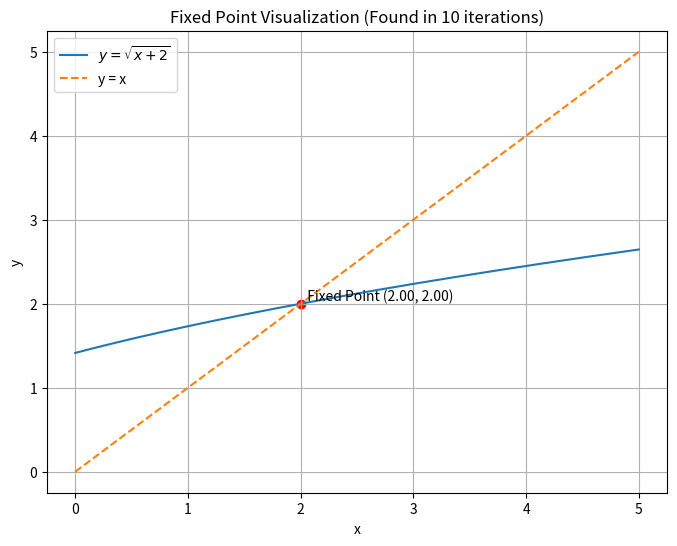

Here is the Python script that generated this plot:
import matplotlib.pyplot as plt
import numpy as np


def find_fixed_point(f, x0, alpha, max_iterations=1000, eps=1e-6):
    for el in range(max_iterations):
        x1 = x0 + alpha * (f(x0) - x0)
        if abs(x1 - x0) < eps:
            return x1, el
        x0 = x1
    return x1, max_iterations

# The function for which we are finding the fixed point
def example_function_7(x):
    return np.sqrt(x + 2)

# Find the fixed point for the function
fixed_point, iterations = find_fixed_point(example_function_7, 2.5, 1)

# Define the range for x values
x_values = np.linspace(0, 5, 400)
y_values = example_function_7(x_values)

# Plotting
plt.figure(figsize=(8, 6))
plt.plot(x_values, y_values, label=r"$y = \sqrt{x + 2}$")
plt.plot(x_values, x_values, label="y = x", linestyle='--')
plt.scatter([fixed_point], [fixed_point], color='red')
plt.text(fixed_point, fixed_point, f'  Fixed Point ({fixed_point:.2f}, {fixed_point:.2f})', verticalalignment='bottom')
plt.xlabel('x')
plt.ylabel('y')
plt.title(f'Fixed Point Visualization (Found in {iterations} iterations)')
plt.legend()
plt.grid(True)
plt.show()
